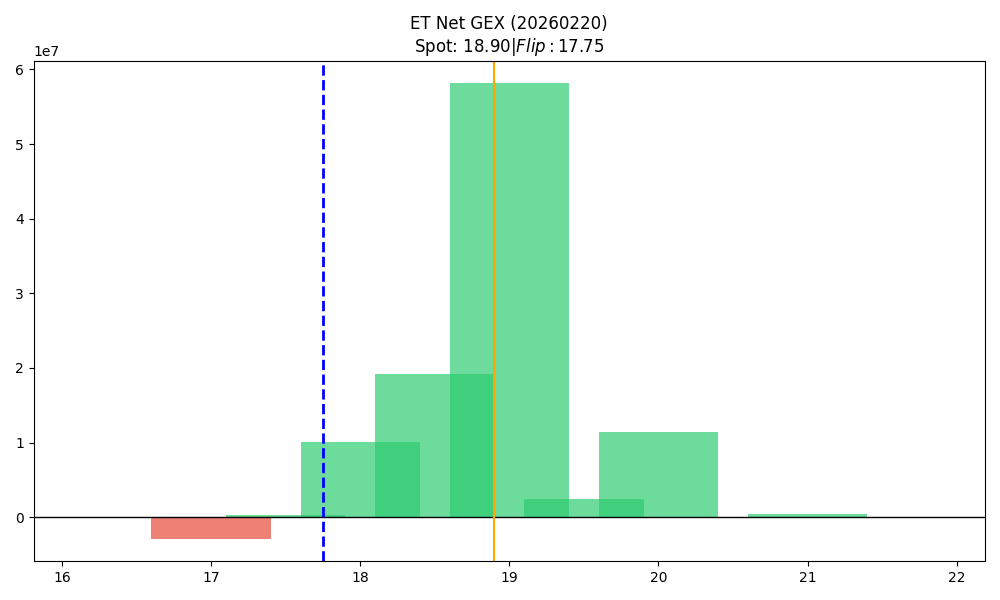

Values plotted in this chart, from the file beside it:
strike, call_gex, put_gex, call_dex, put_dex, net_greek_delta, net_gex
16.5, 86713, 123065, 920232, -109652, 0.2875, -36352
17.0, 991520, 3852807, 9536388, -3048449, 0.1364, -2861286
17.5, 635170, 351304, 3388097, -172856, 0.4651, 283867
18.0, 12577837, 2457348, 43665806, -1829839, 0.6407, 10120489
18.5, 22662274, 3495871, 29264195, -1991909, 0.6051, 19166403
19.0, 59766814, 1616897, 68435740, -1402070, 0.428, 58149917
19.5, 2505189, 40471, 1068837, -166963, 0.1237, 2464719
20.0, 11580414, 198159, 9602767, -1503967, 0.1413, 11382255
20.5, 58429, 0.0, 25392, 0.0, 0.04121, 58429
21.0, 420809, 0.0, 307858, -11340, 0.06863, 420809
21.5, 2495, 0.0, 1758, 0.0, 0.04227, 2495
